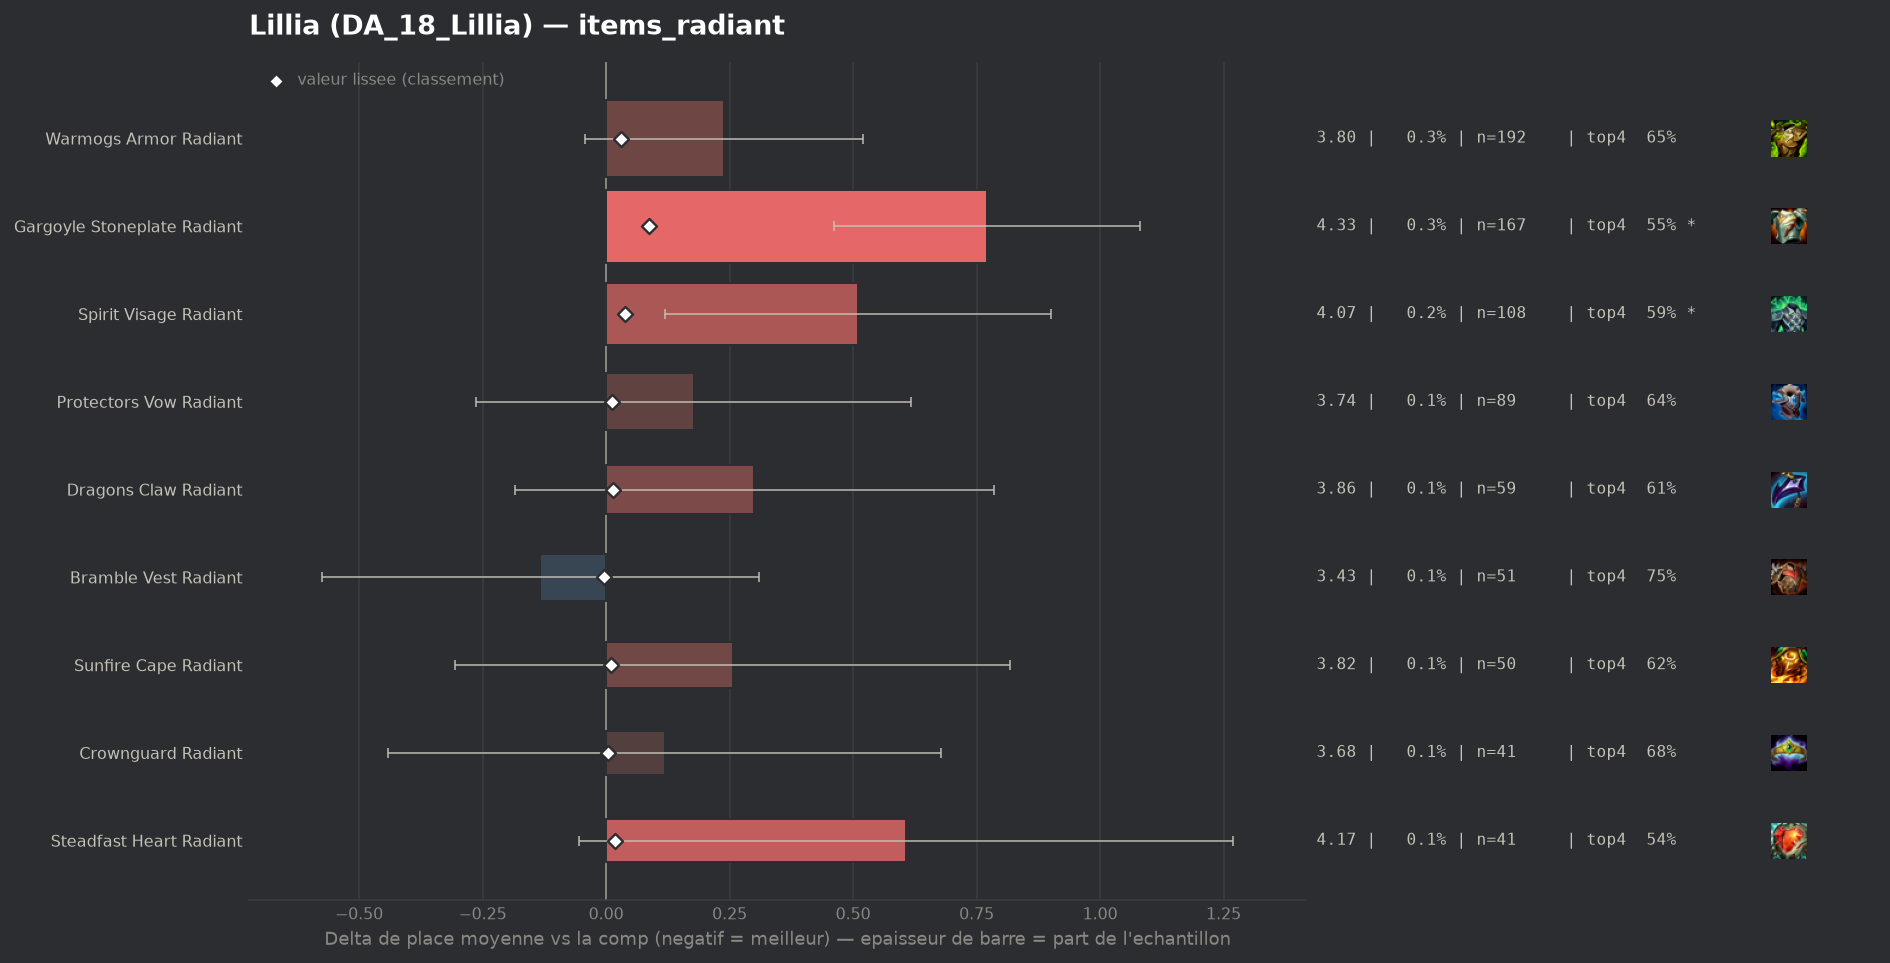

The data file committed next to this chart (first rows):
group, label, n, share, avg_place, shrunk_avg, score, d_avg, d_avg_pess, impact, d_top4, win, top2, top4, sd, z, p, significant
populaire, Bramble Vest Radiant, 51, 0.0007813, 3.431, 3.559, -0.005, -0.133, 0.0, 0.0, 0.0587, 0.1373, 0.3137, 0.7451, 1.612, -0.59, 0.5572, False
populaire, Crownguard Radiant, 41, 0.0006281, 3.683, 3.568, 0.004, 0.119, 0.0, -0.0, -0.0034, 0.122, 0.2927, 0.6829, 1.827, 0.42, 0.6768, False
populaire, Sunfire Cape Radiant, 50, 0.000766, 3.82, 3.573, 0.009, 0.256, 0.0, -0.0, -0.0663, 0.18, 0.3, 0.62, 2.027, 0.89, 0.3719, False
populaire, Protectors Vow Radiant, 89, 0.001364, 3.742, 3.575, 0.011, 0.178, 0.0, -0.0, -0.0459, 0.191, 0.3371, 0.6404, 2.117, 0.79, 0.429, False
populaire, Dragons Claw Radiant, 59, 0.0009039, 3.864, 3.577, 0.013, 0.3, 0.0, -0.0, -0.0762, 0.1525, 0.2712, 0.6102, 1.9, 1.21, 0.2246, False
populaire, Steadfast Heart Radiant, 41, 0.0006281, 4.171, 3.582, 0.018, 0.607, 0.0, -0.0, -0.1498, 0.1463, 0.2683, 0.5366, 2.163, 1.8, 0.07252, False
populaire, Warmogs Armor Radiant, 192, 0.002941, 3.802, 3.594, 0.031, 0.238, 0.0, -0.0001, -0.0405, 0.1406, 0.3073, 0.6458, 1.988, 1.66, 0.09738, False
populaire, Spirit Visage Radiant, 108, 0.001655, 4.074, 3.603, 0.039, 0.51, 0.12, -0.0001, -0.0938, 0.1296, 0.287, 0.5926, 2.067, 2.56, 0.01038, True
populaire, Gargoyle Stoneplate Radiant, 167, 0.002558, 4.335, 3.651, 0.087, 0.771, 0.462, -0.0002, -0.1354, 0.0838, 0.2036, 0.5509, 2.034, 4.89, 0.0, True
